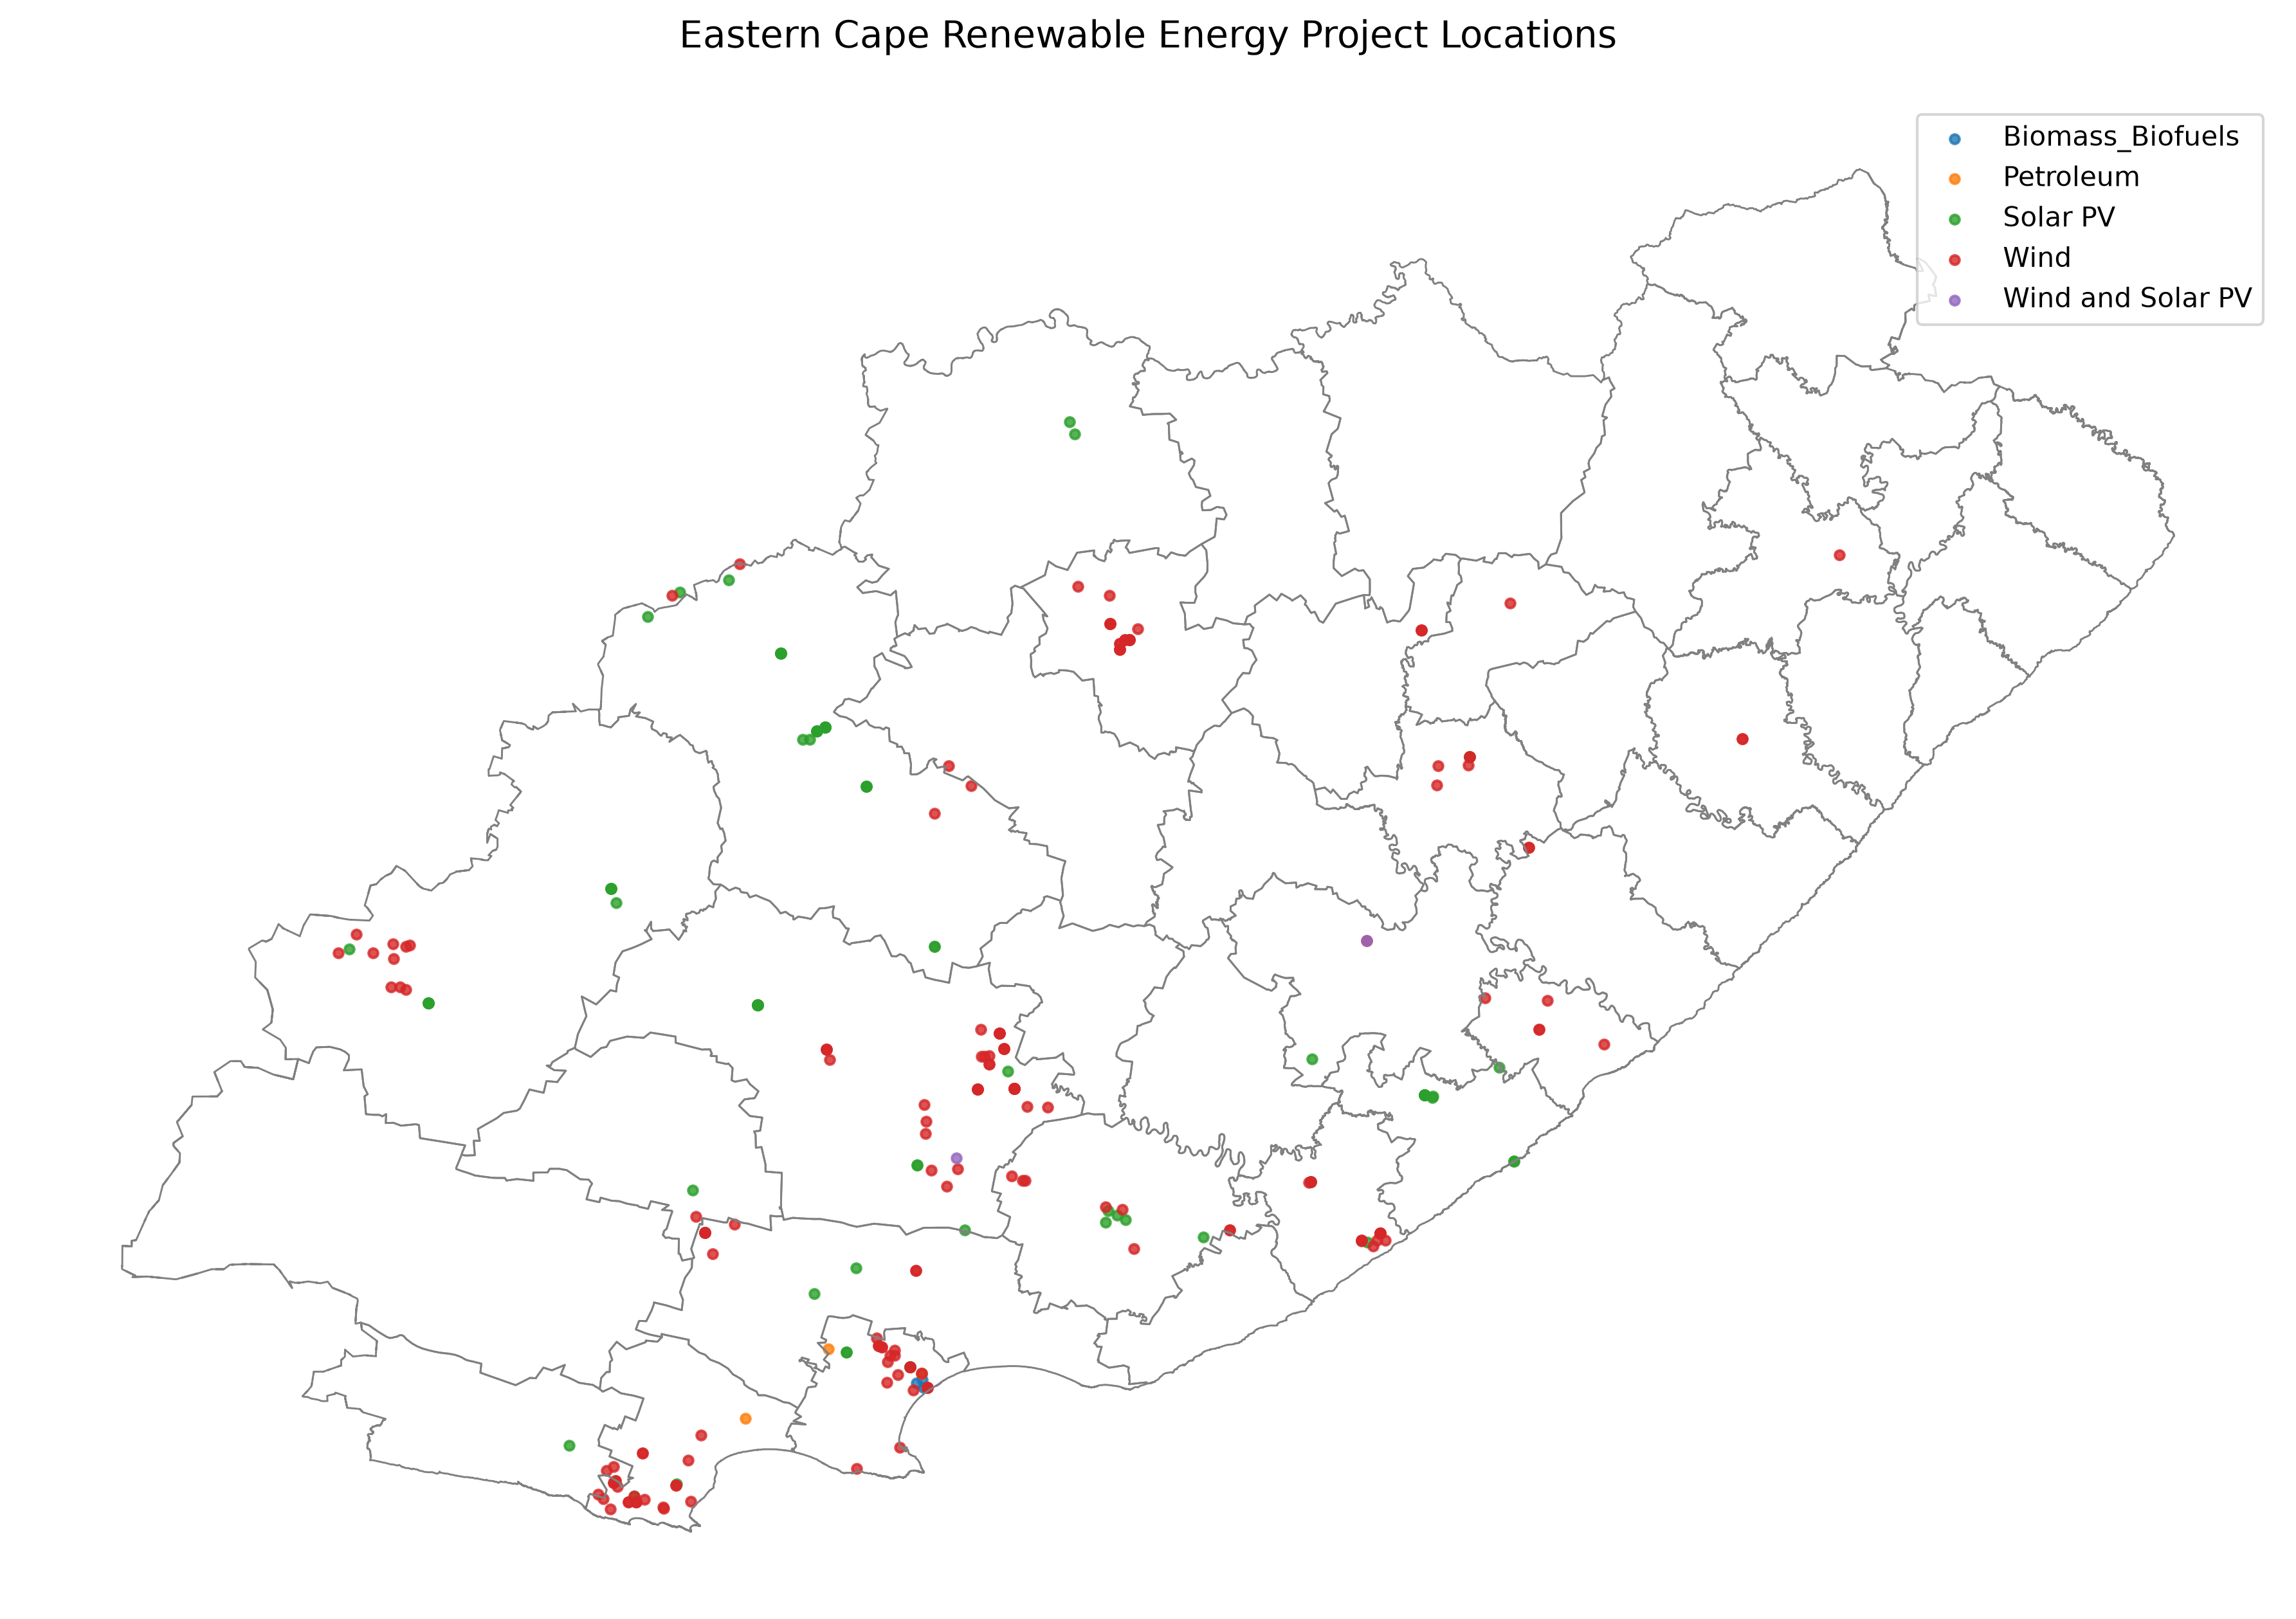

Write Python code to recreate this figure.
import geopandas as gpd
import matplotlib.pyplot as plt

source_file = "data/processed/eastern_cape_renewable_energy.gpkg"
points_file = "month-03/week-10/my_projects_by_municipality.gpkg"
output_file = "month-03/week-10/my_map.png"

municipalities = gpd.read_file(
    source_file,
    layer="eastern_cape_municipalities"
)

projects = gpd.read_file(
    points_file,
    layer="projects_by_municipality"
)

fig, ax = plt.subplots(figsize=(12, 10))

municipalities.boundary.plot(
    ax=ax,
    color="grey",
    linewidth=0.7
)

projects.plot(
    ax=ax,
    column="TECHNOLOGY",
    categorical=True,
    legend=True,
    markersize=12,
    alpha=0.8
)

ax.set_title(
    "Eastern Cape Renewable Energy Project Locations",
    fontsize=14,
    pad=20
)

ax.set_axis_off()

plt.tight_layout()
plt.savefig(output_file, dpi=300, bbox_inches="tight")
plt.close()

print("Map saved to:", output_file)
